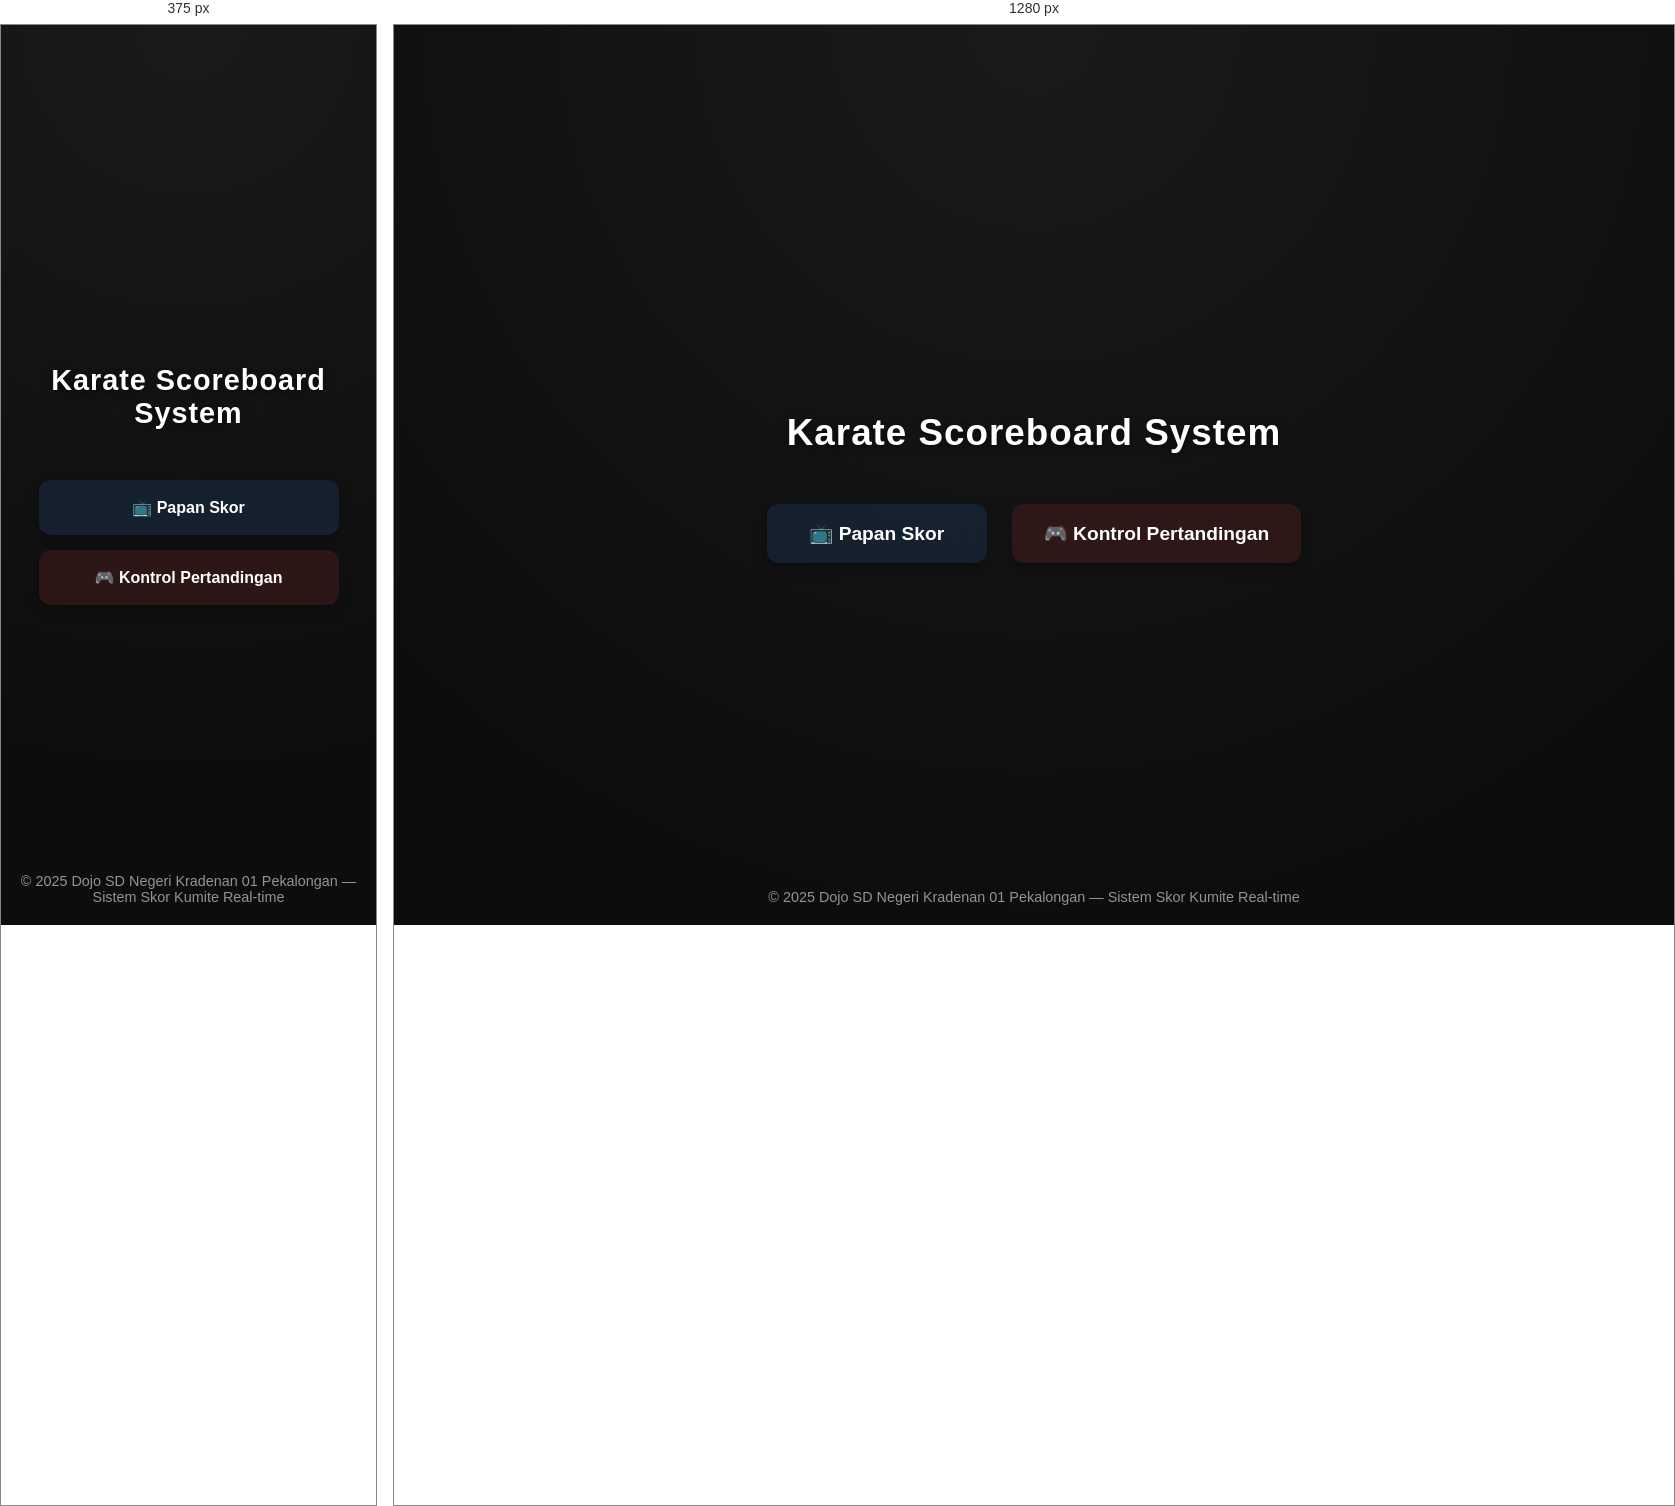
Rendered at 375 px and 1280 px, left to right.

<!-- file: index.html -->
<!DOCTYPE html>
<html lang="id">
<head>
  <meta charset="UTF-8" />
  <meta name="viewport" content="width=device-width, initial-scale=1.0" />
  <title>Pilih Mode | Karate Scoreboard</title>
  <style>
    * {
      box-sizing: border-box;
    }
    body {
      margin: 0;
      height: 100vh;
      display: flex;
      flex-direction: column;
      justify-content: center;
      align-items: center;
      background: radial-gradient(circle at top, #1a1a1a, #0d0d0d 80%);
      color: #f5f5f5;
      font-family: 'Poppins', sans-serif;
    }

    h1 {
      font-size: 2.3rem;
      margin-bottom: 50px;
      text-align: center;
      font-weight: 600;
      letter-spacing: 1px;
      color: #ffffff;
      text-shadow: 0 2px 8px rgba(0, 0, 0, 0.5);
    }

    .buttons {
      display: flex;
      flex-wrap: wrap;
      justify-content: center;
      gap: 25px;
    }

    button {
      min-width: 220px;
      padding: 18px 32px;
      font-size: 1.2rem;
      font-weight: 600;
      border: none;
      border-radius: 12px;
      color: #fff;
      cursor: pointer;
      background: rgba(255, 255, 255, 0.08);
      backdrop-filter: blur(10px);
      transition: all 0.25s ease;
      box-shadow: 0 4px 12px rgba(0, 0, 0, 0.25);
    }

    button:hover {
      transform: translateY(-3px);
      box-shadow: 0 6px 18px rgba(255, 255, 255, 0.15);
    }

    button:active {
      transform: translateY(0);
      box-shadow: 0 2px 6px rgba(0, 0, 0, 0.4);
    }

    .controller {
      background: rgba(255, 70, 70, 0.12);
    }

    .controller:hover {
      background: rgba(255, 70, 70, 0.25);
    }

    .buttons button:first-child {
      background: rgba(50, 150, 255, 0.12);
    }

    .buttons button:first-child:hover {
      background: rgba(50, 150, 255, 0.25);
    }

    footer {
      position: absolute;
      bottom: 20px;
      font-size: 0.9rem;
      opacity: 0.7;
      color: #ccc;
      text-align: center;
    }

    @media (max-width: 600px) {
      h1 {
        font-size: 1.8rem;
      }
      button {
        width: 80%;
        font-size: 1rem;
      }
      .buttons {
        gap: 15px;
      }
    }
  </style>
</head>
<body>
  <h1>Karate Scoreboard System</h1>
  <div class="buttons">
    <button onclick="location.href='/scoreboard.html'">📺 Papan Skor</button>
    <button class="controller" onclick="location.href='/controller.html'">🎮 Kontrol Pertandingan</button>
  </div>
  <footer>© 2025 Dojo SD Negeri Kradenan 01 Pekalongan — Sistem Skor Kumite Real-time</footer>
</body>
</html>